Run: headless pygame with SDL's dummy video driver; simulated clock (each Clock.tick advances the game by its frame time, no real sleeping); random seed 0; keys injected as events and as key.get_pressed() state; no mouse input.
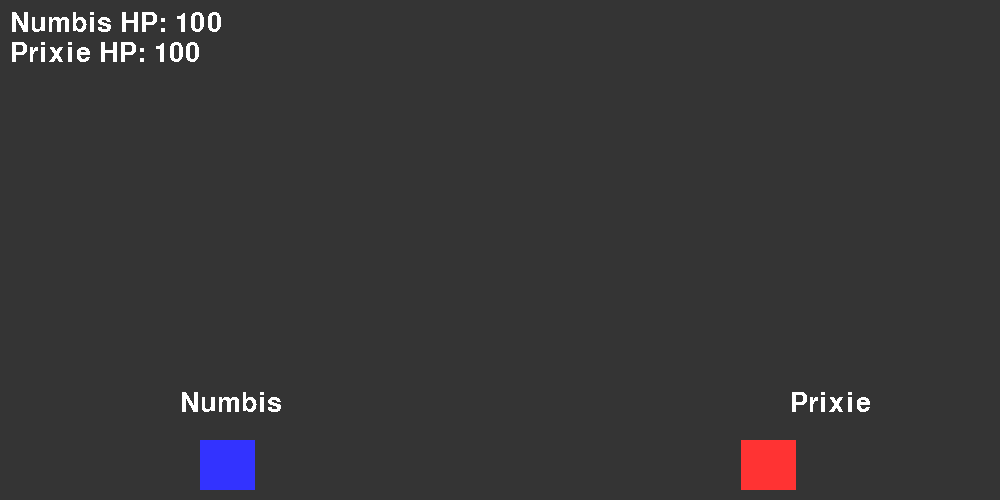
Frame 1 of 4 · flips 1–60 · no input
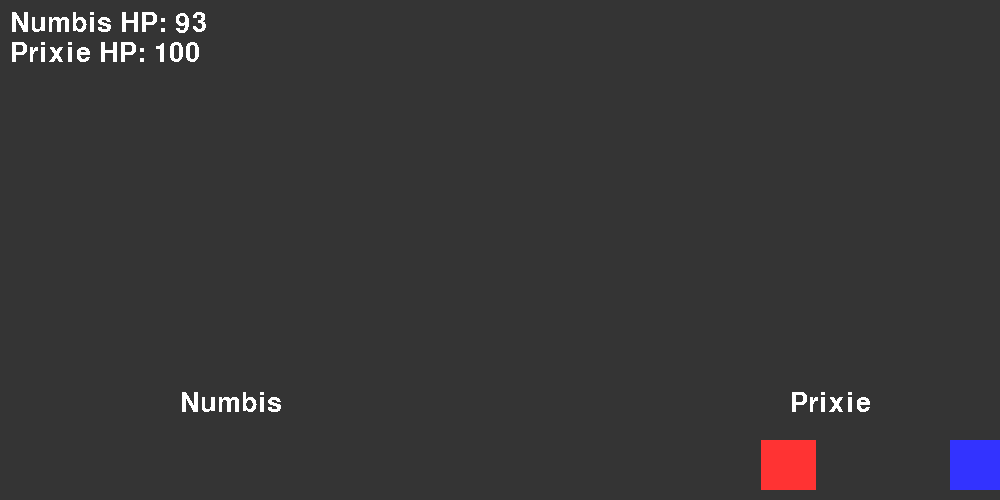
Frame 2 of 4 · flips 61–180 · tapped SPACE, RETURN · held RIGHT (→), D
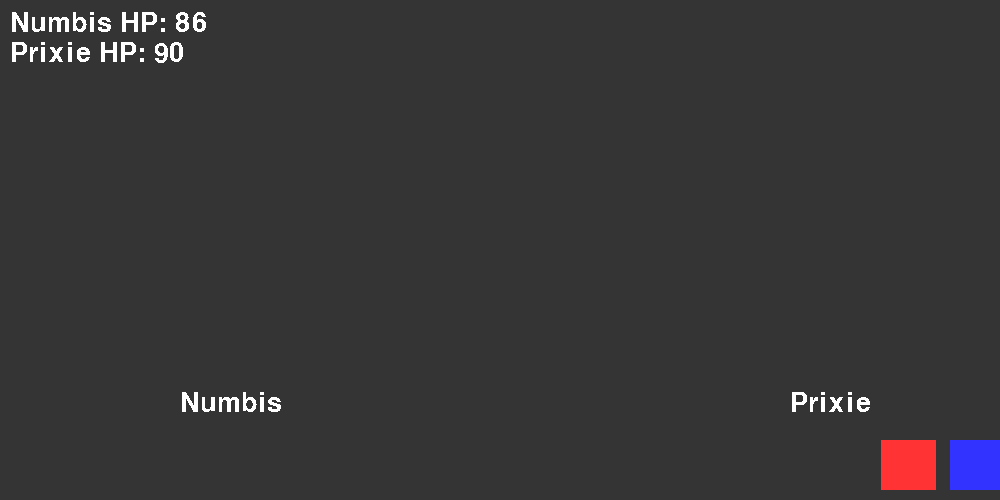
Frame 3 of 4 · flips 181–300 · held DOWN (↓), S
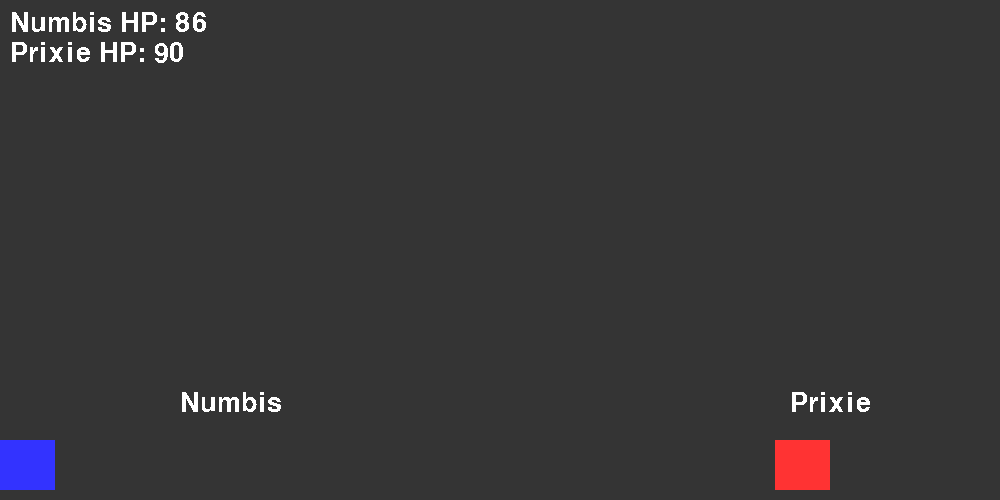
Frame 4 of 4 · flips 301–420 · held LEFT (←), A, UP (↑), W

The pygame program that drew these frames:

import pygame
import math

pygame.init()
pos_x, pos_y = 200, 440
enemy_x, enemy_y = 800, 440
heal_x, heal_y = 1200, 450

distance_threshold = 100
playerHP = 100
enemyHP = 100
attack_cooldown = 0  # Timer in milliseconds
attack_enemy_cooldown = 0  # Timer for enemy attack in milliseconds

screen = pygame.display.set_mode((1000, 500))
pygame.display.set_caption('Hello World')

font = pygame.font.SysFont('Sans-Serif', 40)

clock = pygame.time.Clock()

def distance_between_points(x1, y1, x2, y2):
    return math.sqrt((x2 - x1)**2 + (y2 - y1)**2)

def player():
    global moving_rect, pos_x, pos_y
    pygame.draw.rect(screen, (51, 51, 255), moving_rect)
    keys = pygame.key.get_pressed()
    if keys[pygame.K_LEFT]:
        pos_x -= 10
    if keys[pygame.K_RIGHT]:
        pos_x += 10
    if pos_x < 0:
        pos_x = 0
    if pos_x > 950:
        pos_x = 950
    if pos_y < 0:
        pos_y = 0
    if pos_y > 500:
        pos_y = 500
    moving_rect = pygame.Rect(pos_x, pos_y, 55, 50)

def enemy():
    global enemy_x, enemy_y
    pygame.draw.rect(screen, (255, 51, 51), enemy_rect)

    # Move the enemy towards the player at a constant speed
    if enemy_x > pos_x:
        enemy_x -= 1
    elif enemy_x < pos_x:
        enemy_x += 1
def heal_player():
    global heal_x, heal_y
    pygame.draw.rect(screen, (255, 255, 255), heal_rect)

def attack_player():
    global playerHP, attack_cooldown
    dist = distance_between_points(pos_x, pos_y, enemy_x, enemy_y)

    if dist <= distance_threshold and attack_cooldown <= 0:
        print("Attacking the player!")
        playerHP -= 7
        attack_cooldown = 2000

def attack_enemy():
    global enemyHP, attack_enemy_cooldown
    keys = pygame.key.get_pressed()
    dist = distance_between_points(pos_x, pos_y, enemy_x, enemy_y)

    if dist <= distance_threshold and attack_enemy_cooldown <= 0:
        # Check for mouse events
        if keys[pygame.K_s]:
                print("Attacking the enemy!")
                enemyHP -= 10
                attack_enemy_cooldown = 1500

def draw_player_hp():
    player_hp_text = font.render(f'Numbis HP: {playerHP}', False, (255, 255, 255))
    screen.blit(player_hp_text, (10, 10))

def draw_enemy_hp():
    enemy_hp_text = font.render(f'Prixie HP: {enemyHP}', False, (255, 255, 255))
    screen.blit(enemy_hp_text, (10, 40))

running = True
while running:
    #rects
    moving_rect = pygame.Rect(pos_x, pos_y, 55, 50)
    enemy_rect = pygame.Rect(enemy_x, enemy_y, 55, 50)
    heal_rect = pygame.Rect(heal_x, heal_y, 35, 30)
    for event in pygame.event.get():
        if event.type == pygame.QUIT:
            running = False
    
    # Updating attack cooldown
    if attack_cooldown > 0:
        attack_cooldown -= clock.get_time()

    if attack_enemy_cooldown > 0:
        attack_enemy_cooldown -= clock.get_time()

    # If player is dead, pos_x and pos_y are reset to pos_x = 200 and pos_y = 440
    if playerHP < 0:
        pos_x = 200
        pos_y = 440
        enemy_x = 800
        enemy_y = 440
        playerHP = 100
    if enemyHP <= 0:
        enemy_x = 800
        enemy_y = 440
        enemyHP = 100
        heal_x = 200
    if moving_rect.colliderect(heal_rect):
        playerHP += 30
        heal_x = 1200
    attack_player()
    attack_enemy()

    screen.fill((52, 52, 52))
    draw_player_hp()
    draw_enemy_hp()

    playername = font.render('Numbis', False, (255, 255, 255))
    screen.blit(playername, (180, 390))
    enemyname = font.render('Prixie', False, (255, 255, 255))
    screen.blit(enemyname, (790, 390))


    player()
    enemy()
    heal_player()

    pygame.display.flip()
    clock.tick(60)

pygame.quit()
